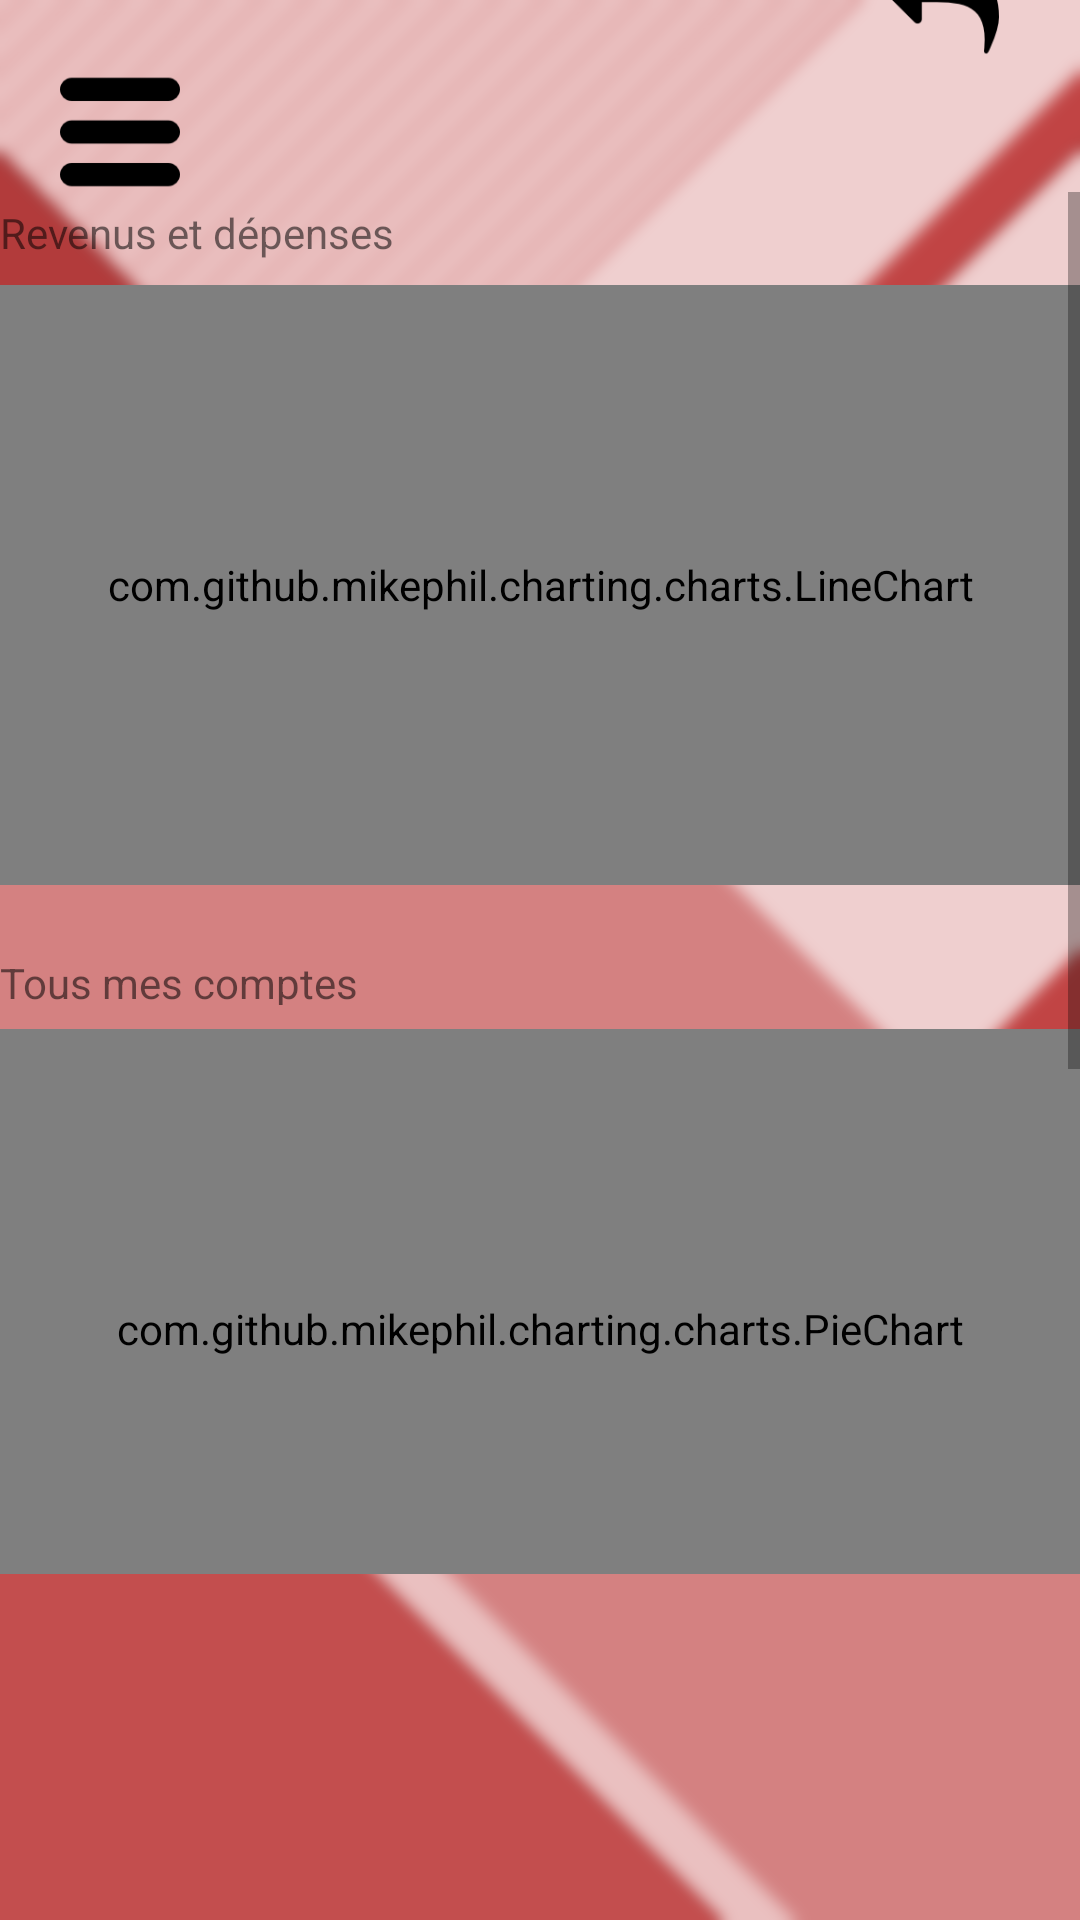

This screen was rendered from an Android layout file. Write that file and the resources it references.
<!-- AndroidManifest.xml: application theme AppTheme -->
<!-- res/layout/activity_stat.xml -->
<?xml version="1.0" encoding="utf-8"?>
<RelativeLayout xmlns:android="http://schemas.android.com/apk/res/android"
    xmlns:app="http://schemas.android.com/apk/res-auto"
    xmlns:tools="http://schemas.android.com/tools"
    android:layout_width="match_parent"
    android:layout_height="match_parent"
    android:background="@drawable/background">

    <Button
        android:id="@+id/id_bt_menu"
        android:layout_width="40dp"
        android:layout_height="40dp"
        android:layout_marginStart="20dp"
        android:layout_marginTop="24dp"
        android:background="@drawable/burger"
        app:layout_constraintStart_toStartOf="@+id/monSolde"
        app:layout_constraintTop_toTopOf="parent" />

    <Button
        android:id="@+id/id_bt_return"
        android:layout_width="40dp"
        android:layout_height="40dp"
        android:layout_alignBaseline="@+id/id_bt_menu"
        android:layout_alignBottom="@+id/id_bt_menu"
        android:layout_alignParentEnd="true"
        android:layout_marginEnd="27dp"
        android:background="@drawable/back" />

    <LinearLayout
        android:layout_width="match_parent"
        android:layout_height="match_parent"
        android:layout_alignParentStart="true"
        android:layout_below="@+id/id_bt_menu"
        android:orientation="vertical"
        android:weightSum="100"
        tools:layout_editor_absoluteX="8dp"
        tools:layout_editor_absoluteY="8dp">

        <RelativeLayout
            android:layout_width="match_parent"
            android:layout_height="0dp"
            android:layout_weight="80">

            <ScrollView
                android:layout_width="match_parent"
                android:layout_height="match_parent"
                android:layout_weight="90">

                <android.support.constraint.ConstraintLayout
                    android:layout_width="match_parent"
                    android:layout_height="match_parent">

                    <TextView
                        android:id="@+id/titleLineChart"
                        android:layout_width="368dp"
                        android:layout_height="wrap_content"
                        android:layout_marginTop="4dp"
                        android:text="Revenus et dépenses"
                        app:layout_constraintTop_toTopOf="parent"
                        tools:layout_editor_absoluteX="8dp" />

                    <com.github.mikephil.charting.charts.LineChart
                        android:id="@+id/lineChart"
                        android:layout_width="0dp"
                        android:layout_height="200dp"
                        android:layout_marginTop="8dp"
                        app:layout_constraintEnd_toEndOf="parent"
                        app:layout_constraintStart_toStartOf="parent"
                        app:layout_constraintTop_toBottomOf="@+id/titleLineChart"
                        tools:layout_editor_absoluteX="8dp">

                    </com.github.mikephil.charting.charts.LineChart>

                    <TextView
                        android:id="@+id/titlePieChart"
                        android:layout_width="368dp"
                        android:layout_height="17dp"
                        android:layout_marginTop="23dp"
                        android:layout_weight="10"
                        android:text="Tous mes comptes"
                        app:layout_constraintTop_toBottomOf="@+id/lineChart"
                        tools:layout_editor_absoluteX="8dp" />

                    <com.github.mikephil.charting.charts.PieChart
                        android:id="@+id/pieChart"
                        android:layout_width="0dp"
                        android:layout_height="200dp"
                        android:layout_marginTop="8dp"
                        android:layout_weight="10"
                        app:layout_constraintEnd_toEndOf="parent"
                        app:layout_constraintStart_toStartOf="parent"
                        app:layout_constraintTop_toBottomOf="@+id/titlePieChart"
                        tools:layout_editor_absoluteX="7dp">

                    </com.github.mikephil.charting.charts.PieChart>

                    <TextView
                        android:id="@+id/titleBarChart"
                        android:layout_width="0dp"
                        android:layout_height="15dp"
                        android:layout_marginTop="24dp"
                        android:text="Dépenses par catégorie"
                        app:layout_constraintEnd_toEndOf="parent"
                        app:layout_constraintStart_toStartOf="parent"
                        app:layout_constraintTop_toBottomOf="@+id/pieChart"
                        tools:layout_editor_absoluteX="8dp" />

                    <com.github.mikephil.charting.charts.BarChart
                        android:id="@+id/barChart"
                        android:layout_width="373dp"
                        android:layout_height="200dp"
                        android:layout_marginTop="8dp"
                        app:layout_constraintTop_toBottomOf="@+id/titleBarChart"
                        tools:layout_editor_absoluteX="6dp">

                    </com.github.mikephil.charting.charts.BarChart>
                </android.support.constraint.ConstraintLayout>
            </ScrollView>

        </RelativeLayout>

        <LinearLayout
            android:id="@+id/footer"
            android:layout_width="match_parent"
            android:layout_height="0dp"
            android:layout_weight="20"
            android:orientation="vertical"
            android:weightSum="100">

            <ScrollView
                android:layout_width="match_parent"
                android:layout_height="match_parent"
                android:layout_alignParentStart="true"
                android:layout_alignParentTop="true"
                android:layout_weight="30">

                <android.support.constraint.ConstraintLayout
                    android:layout_width="match_parent"
                    android:layout_height="wrap_content">

                </android.support.constraint.ConstraintLayout>
            </ScrollView>

        </LinearLayout>

    </LinearLayout>

    <FrameLayout
        android:id="@+id/id_frame_layout_accueil"
        android:layout_width="80dp"
        android:layout_height="match_parent"
        android:layout_weight="0.08"
        android:background="@drawable/backg_alpha_black"
        android:visibility="invisible">

        <android.support.constraint.ConstraintLayout
            android:layout_width="match_parent"
            android:layout_height="match_parent">

            <Button
                android:id="@+id/id_btn_home"
                android:layout_width="60dp"
                android:layout_height="60dp"
                android:layout_marginStart="16dp"
                android:layout_marginTop="96dp"
                android:background="@drawable/home"
                android:elevation="0dp"
                android:gravity="bottom|center"
                android:shadowRadius="2"
                android:textColor="?android:attr/colorForeground"
                android:textSize="14sp"
                android:textStyle="bold"
                app:layout_constraintStart_toStartOf="parent"
                app:layout_constraintTop_toTopOf="parent" />

            <Button
                android:id="@+id/id_btn_releve_bancaire"
                android:layout_width="60dp"
                android:layout_height="60dp"
                android:layout_marginStart="16dp"
                android:layout_marginTop="8dp"
                android:background="@drawable/file"
                android:elevation="0dp"
                android:gravity="bottom|center"
                android:shadowRadius="2"
                android:textColor="?android:attr/colorForeground"
                android:textSize="14sp"
                android:textStyle="bold"
                app:layout_constraintStart_toStartOf="parent"
                app:layout_constraintTop_toBottomOf="@+id/id_btn_home" />

            <Button
                android:id="@+id/id_btn_liste_compte"
                android:layout_width="60dp"
                android:layout_height="60dp"
                android:layout_marginStart="16dp"
                android:layout_marginTop="8dp"
                android:background="@drawable/credit_card"
                android:elevation="0dp"
                android:gravity="bottom|center"
                android:textColor="#000000"
                android:textSize="14sp"
                android:textStyle="bold"
                app:layout_constraintStart_toStartOf="parent"
                app:layout_constraintTop_toBottomOf="@+id/id_btn_releve_bancaire" />

            <Button
                android:id="@+id/id_btn_virement"
                android:layout_width="60dp"
                android:layout_height="60dp"
                android:layout_marginStart="16dp"
                android:layout_marginTop="8dp"
                android:background="@drawable/right_arrow"
                android:elevation="0dp"
                android:gravity="bottom|center"
                android:textColor="#000000"
                android:textSize="14sp"
                android:textStyle="bold"
                app:layout_constraintStart_toStartOf="parent"
                app:layout_constraintTop_toBottomOf="@+id/id_btn_liste_compte" />

            <Button
                android:id="@+id/id_btn_map"
                android:layout_width="60dp"
                android:layout_height="60dp"
                android:layout_marginStart="16dp"
                android:layout_marginTop="8dp"
                android:background="@drawable/placeholder"
                android:elevation="0dp"
                android:gravity="bottom|center"
                android:textColor="#000000"
                android:textSize="14sp"
                android:textStyle="bold"
                app:layout_constraintStart_toStartOf="parent"
                app:layout_constraintTop_toBottomOf="@+id/id_btn_virement" />
        </android.support.constraint.ConstraintLayout>

    </FrameLayout>
</RelativeLayout>
<!-- resources referenced by this layout -->
<resources>
  <!-- drawable back: png bitmap (drawable, 1948 bytes) -->
  <!-- drawable backg_alpha_black: png bitmap (drawable, 212 bytes) -->
  <!-- drawable background: png bitmap (drawable, 84172 bytes) -->
  <!-- drawable burger: png bitmap (drawable, 1037 bytes) -->
  <!-- drawable credit_card: png bitmap (drawable, 1720 bytes) -->
  <!-- drawable file: png bitmap (drawable, 918 bytes) -->
  <!-- drawable home: png bitmap (drawable, 2473 bytes) -->
  <!-- drawable placeholder: png bitmap (drawable, 3937 bytes) -->
  <!-- drawable right_arrow: png bitmap (drawable, 3491 bytes) -->
  <style name="AppTheme" parent="Theme.AppCompat.Light.NoActionBar">
          
          
          <item name="colorPrimary">@color/colorPrimaryCustom</item>
          <item name="colorPrimaryDark">@color/colorPrimaryDarkCustom</item>
          <item name="colorAccent">@color/colorAccentCustom</item>
      </style>
  <color name="colorPrimaryCustom">#0174DF</color>
  <color name="colorPrimaryDarkCustom">#0B243B</color>
  <color name="colorAccentCustom">#A9D0F5</color>
</resources>
